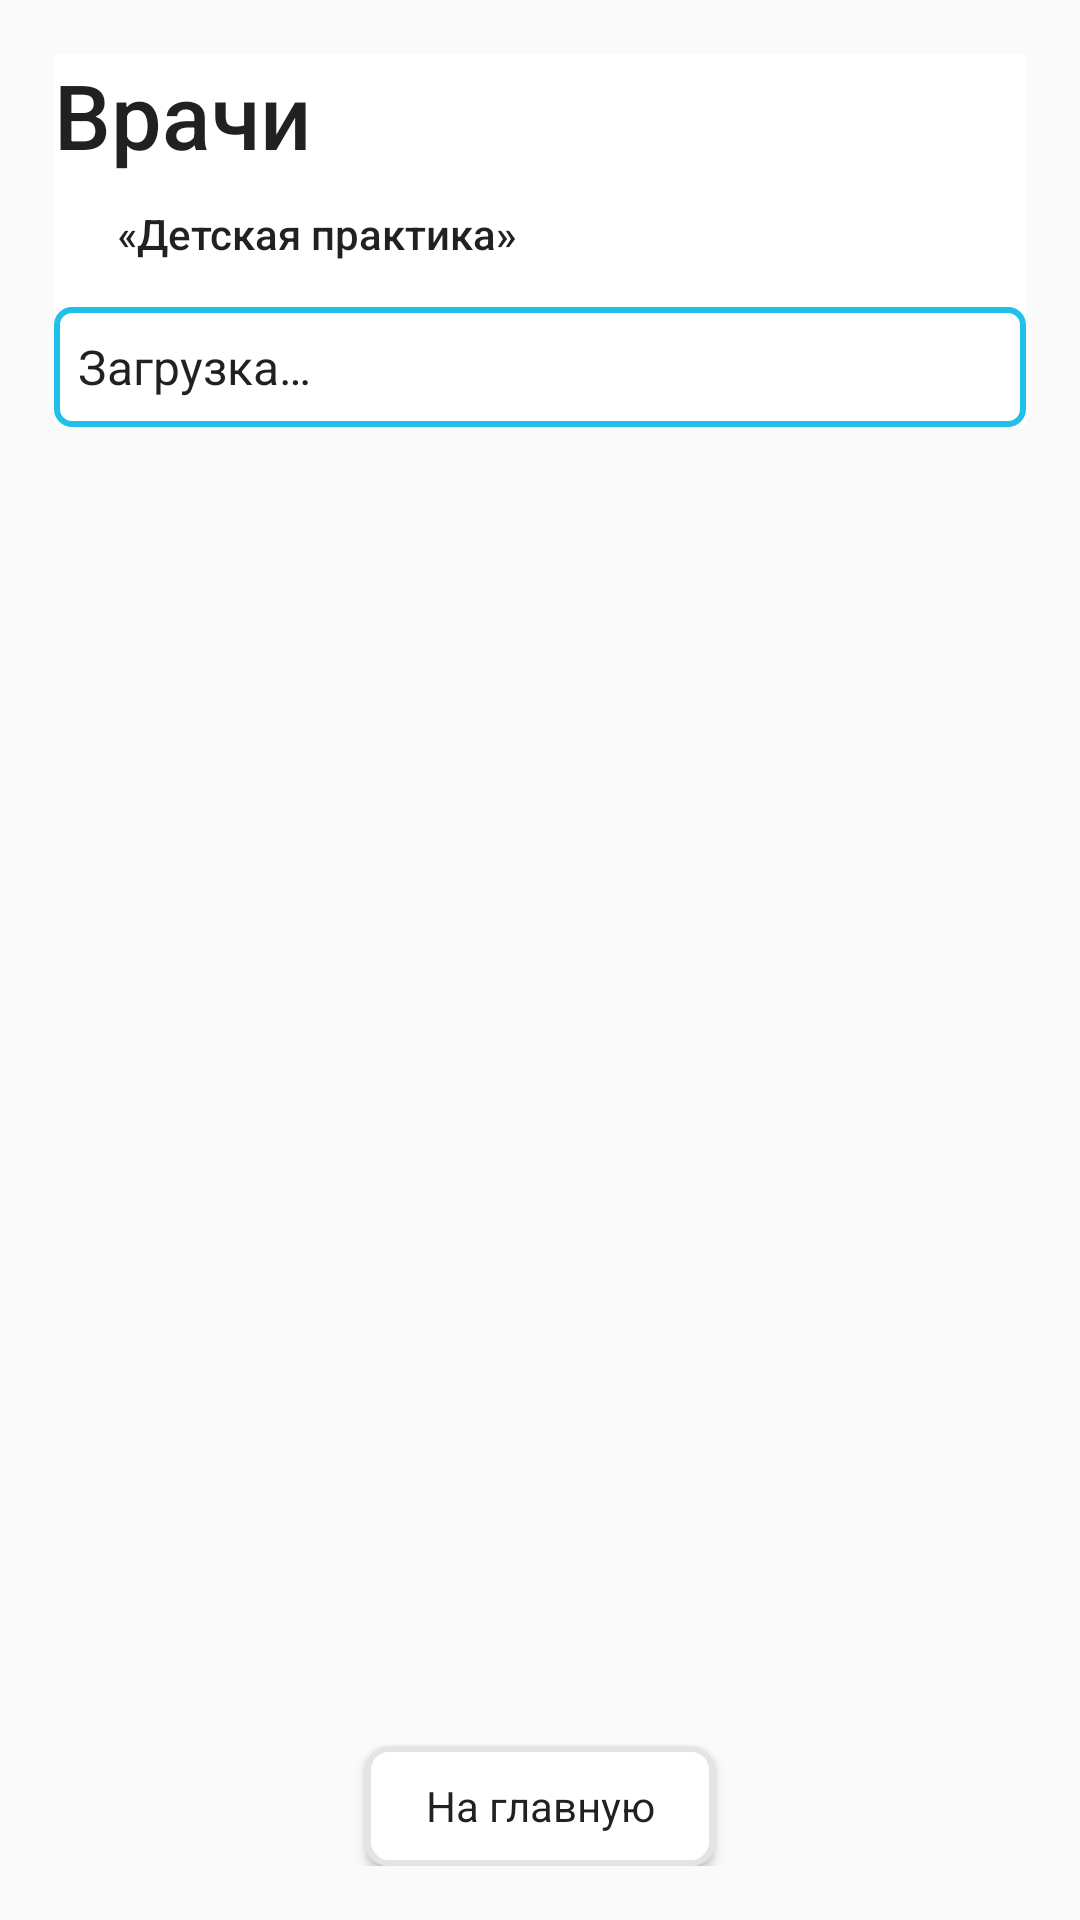

Produce the Android XML layout that renders to this screen, including the resource entries it uses.
<!-- AndroidManifest.xml: application theme Theme.Design.Light.NoActionBar -->
<!-- res/layout/fragment_doctors.xml -->
<?xml version="1.0" encoding="utf-8"?>
<LinearLayout xmlns:android="http://schemas.android.com/apk/res/android"
    xmlns:tools="http://schemas.android.com/tools"
    android:layout_width="match_parent"
    android:layout_height="match_parent"
    tools:context=".DoctorsFragment"
    android:orientation="vertical"
    android:padding="18dp">

    <LinearLayout
        android:layout_width="match_parent"
        android:layout_height="wrap_content"
        android:orientation="vertical"
        android:background="@color/white">

        <TextView
            android:id="@+id/textView"
            android:layout_width="match_parent"
            android:layout_height="wrap_content"
            android:text="@string/doctors"
            android:textAppearance="@style/TextAppearance.AppCompat.Body2"
            android:textSize="30sp" />

        <LinearLayout
            android:layout_width="match_parent"
            android:layout_height="wrap_content"
            android:layout_marginTop="10dp"
            android:orientation="horizontal">

            <ImageView
                android:id="@+id/topIcon"
                android:layout_width="16dp"
                android:layout_height="16dp"
                android:layout_gravity="center_vertical"
                tools:srcCompat="@mipmap/doctors_top_icon" />

            <TextView
                android:id="@+id/topText"
                android:layout_width="match_parent"
                android:layout_height="wrap_content"
                android:layout_gravity="center_vertical"
                android:layout_marginStart="5dp"
                android:text="@string/child_practice"
                android:textAppearance="@style/TextAppearance.AppCompat.Body2" />
        </LinearLayout>

        <Spinner
            android:id="@+id/specializations"
            android:layout_width="match_parent"
            android:layout_height="40dp"
            android:layout_marginTop="15dp"
            android:background="@drawable/white_bgd_blue_border"
            android:entries="@array/specializations" />
    </LinearLayout>

    <ScrollView
        android:layout_width="match_parent"
        android:layout_height="0dp"
        android:layout_weight="1"
        >
        <androidx.recyclerview.widget.RecyclerView
            android:id="@+id/doctorCards"
            android:layout_width="match_parent"
            android:layout_height="wrap_content" />
    </ScrollView>

    <androidx.appcompat.widget.AppCompatButton
        android:id="@+id/atMainBtn"
        android:layout_width="wrap_content"
        android:layout_height="40dp"
        android:layout_gravity="center_horizontal"
        android:textAppearance="@style/TextAppearance.AppCompat.Body1"
        android:layout_marginTop="30dp"
        android:background="@drawable/at_main_button"
        android:paddingLeft="20dp"
        android:paddingRight="20dp"
        android:text="@string/at_main"
        />
</LinearLayout>
<!-- resources referenced by this layout -->
<resources>
  <string-array name="specializations">
          <item>Загрузка…</item>
      </string-array>
  <color name="white">#FFFFFFFF</color>
  <!-- drawable at_main_button (drawable) -->
  <?xml version="1.0" encoding="utf-8"?>
  <shape xmlns:android="http://schemas.android.com/apk/res/android">
      <solid
          android:color="@color/white"
          android:shape="rectangle" />
      <corners
          android:radius="7dp" />
      <stroke
          android:width="2dp" android:color="@color/light_grey"/>
  </shape>
  <!-- drawable white_bgd_blue_border (drawable) -->
  <?xml version="1.0" encoding="utf-8"?>
  <shape xmlns:android="http://schemas.android.com/apk/res/android"
      android:shape="rectangle">
  
      <solid
          android:color="@color/white"
          android:shape="rectangle" />
      <corners
          android:radius="5dp" />
      <stroke
          android:width="2dp" android:color="@color/cyan"/>
  </shape>
  <!-- mipmap doctors_top_icon: png bitmap (mipmap-anydpi-v26, 6275 bytes) -->
  <string name="at_main">На главную</string>
  <string name="child_practice">«Детская практика»</string>
  <string name="doctors">Врачи</string>
  <color name="light_grey">#E5E3E4</color>
  <color name="cyan">#20C0EA</color>
</resources>
